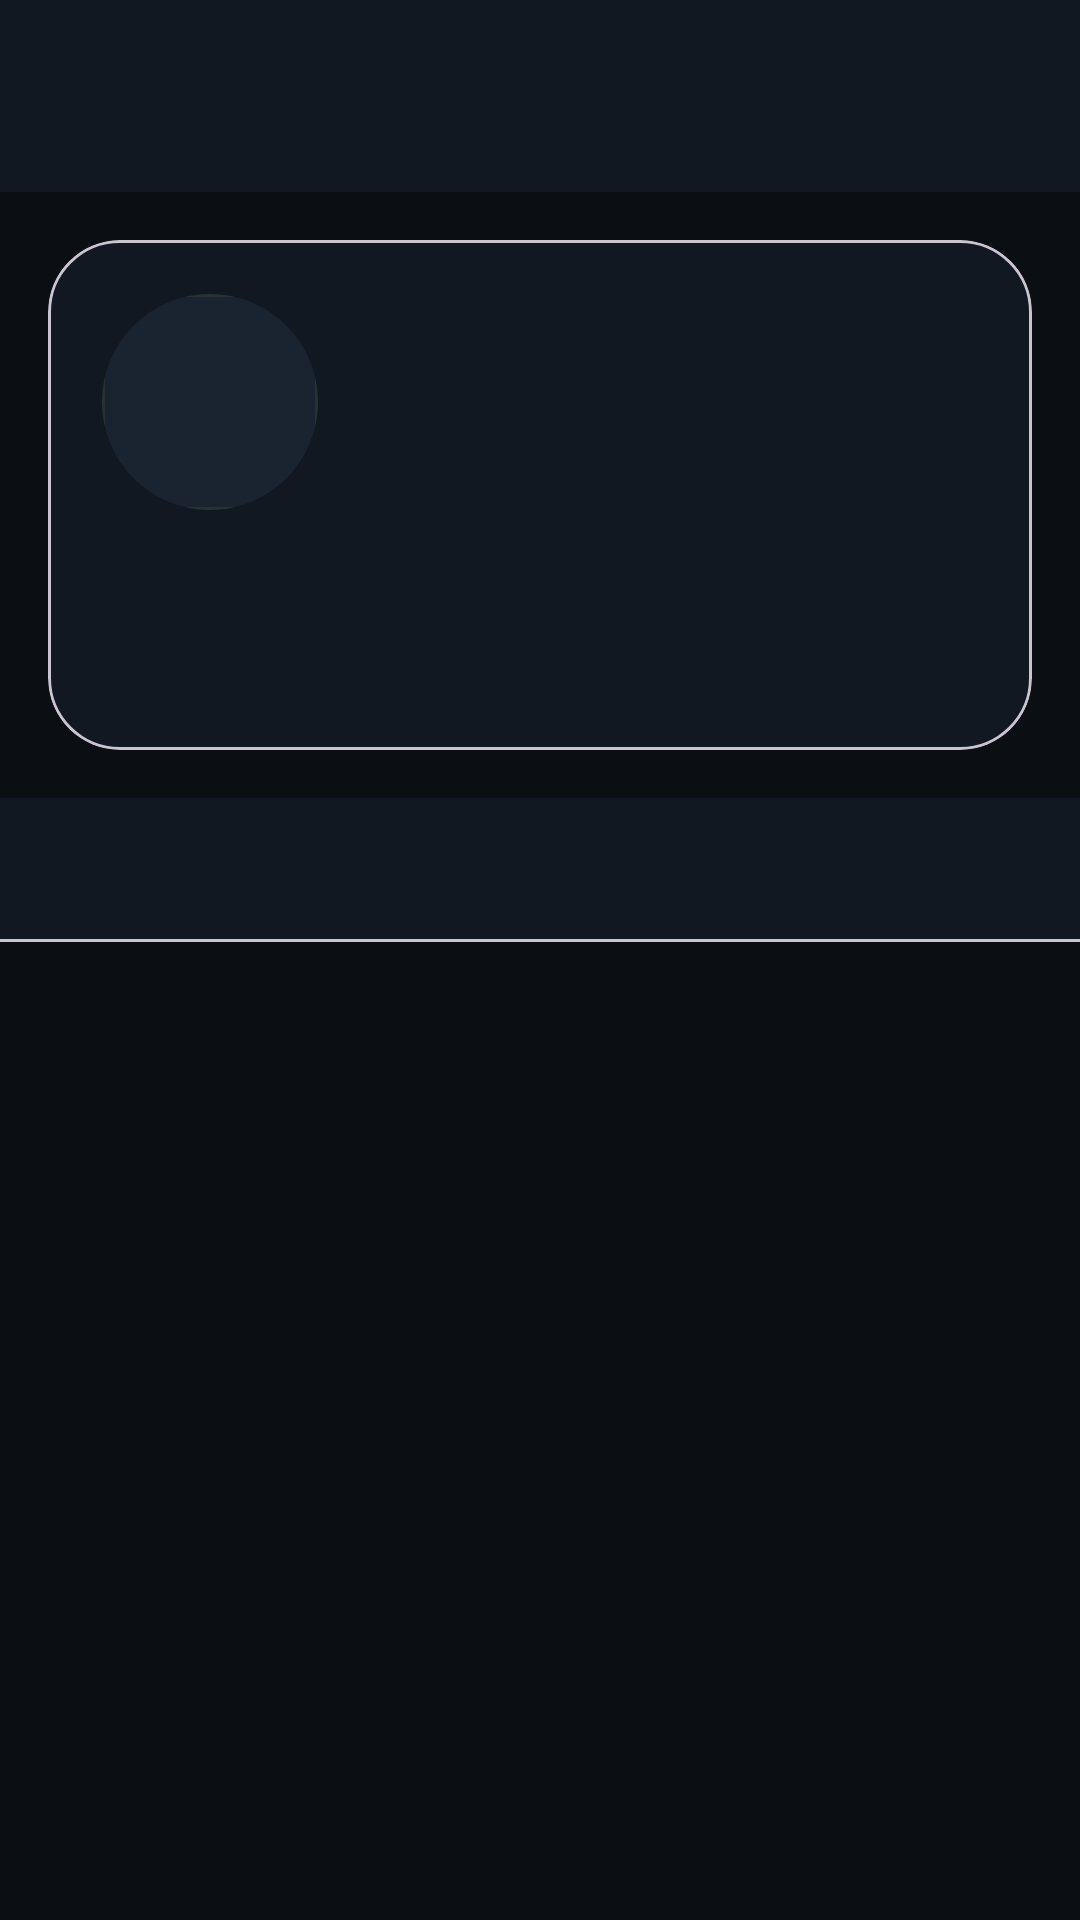

Reconstruct the res/layout file that produces this screen, plus the resources it refers to.
<!-- AndroidManifest.xml: application theme Theme.FiTrack -->
<!-- res/layout/activity_client_profile.xml -->
<?xml version="1.0" encoding="utf-8"?>
<LinearLayout xmlns:android="http://schemas.android.com/apk/res/android"
    xmlns:app="http://schemas.android.com/apk/res-auto"
    xmlns:tools="http://schemas.android.com/tools"
    android:layout_width="match_parent"
    android:layout_height="match_parent"
    android:background="@color/fitness_background"
    android:orientation="vertical"
    tools:context=".activities.ClientProfileActivity">

    <com.google.android.material.appbar.MaterialToolbar
        android:id="@+id/profileToolbar"
        android:layout_width="match_parent"
        android:layout_height="wrap_content"
        android:background="@color/fitness_surface"
        android:titleTextColor="@color/white" />

    <com.google.android.material.card.MaterialCardView
        android:layout_width="match_parent"
        android:layout_height="wrap_content"
        android:layout_margin="16dp"
        app:cardBackgroundColor="@color/fitness_surface"
        app:cardCornerRadius="24dp">

        <LinearLayout
            android:layout_width="match_parent"
            android:layout_height="wrap_content"
            android:orientation="vertical"
            android:padding="18dp">

            <LinearLayout
                android:layout_width="match_parent"
                android:layout_height="wrap_content"
                android:gravity="center_vertical"
                android:orientation="horizontal">

                <com.google.android.material.imageview.ShapeableImageView
                    android:id="@+id/clientProfileAvatar"
                    android:layout_width="72dp"
                    android:layout_height="72dp"
                    android:layout_marginEnd="16dp"
                    android:background="@drawable/bg_input_dark"
                    android:scaleType="centerCrop"
                    android:src="@android:drawable/sym_def_app_icon"
                    app:shapeAppearanceOverlay="@style/ShapeAppearanceOverlay.App.CornerSize50Percent" />

                <LinearLayout
                    android:layout_width="0dp"
                    android:layout_height="wrap_content"
                    android:layout_weight="1"
                    android:orientation="vertical">

                    <TextView
                        android:id="@+id/clientName"
                        android:layout_width="wrap_content"
                        android:layout_height="wrap_content"
                        android:textColor="@color/white"
                        android:textSize="24sp"
                        android:textStyle="bold" />

                    <TextView
                        android:id="@+id/clientGoal"
                        android:layout_width="wrap_content"
                        android:layout_height="wrap_content"
                        android:layout_marginTop="6dp"
                        android:textColor="@color/fitness_secondary" />
                </LinearLayout>
            </LinearLayout>

            <LinearLayout
                android:layout_width="match_parent"
                android:layout_height="wrap_content"
                android:layout_marginTop="14dp"
                android:orientation="horizontal">

                <TextView
                    android:id="@+id/clientWeight"
                    android:layout_width="0dp"
                    android:layout_height="wrap_content"
                    android:layout_weight="1"
                    android:textColor="#D9E8F1F2" />

                <TextView
                    android:id="@+id/clientAttendance"
                    android:layout_width="0dp"
                    android:layout_height="wrap_content"
                    android:layout_weight="1"
                    android:textColor="#D9E8F1F2" />
            </LinearLayout>

            <LinearLayout
                android:layout_width="match_parent"
                android:layout_height="wrap_content"
                android:layout_marginTop="10dp"
                android:orientation="horizontal">

                <TextView
                    android:id="@+id/clientJoinDate"
                    android:layout_width="0dp"
                    android:layout_height="wrap_content"
                    android:layout_weight="1"
                    android:textColor="#D9E8F1F2" />

                <TextView
                    android:id="@+id/clientBmi"
                    android:layout_width="0dp"
                    android:layout_height="wrap_content"
                    android:layout_weight="1"
                    android:textColor="#D9E8F1F2" />
            </LinearLayout>
        </LinearLayout>
    </com.google.android.material.card.MaterialCardView>

    <com.google.android.material.tabs.TabLayout
        android:id="@+id/tabLayout"
        android:layout_width="match_parent"
        android:layout_height="wrap_content"
        app:tabIndicatorColor="@color/fitness_primary"
        app:tabSelectedTextColor="@color/fitness_primary"
        app:tabTextColor="#B3E8F1F2" />

    <androidx.viewpager2.widget.ViewPager2
        android:id="@+id/viewPager"
        android:layout_width="match_parent"
        android:layout_height="0dp"
        android:layout_weight="1" />

</LinearLayout>
<!-- resources referenced by this layout -->
<resources>
  <color name="fitness_background">#FF0B0F14</color>
  <color name="fitness_primary">#FF00E676</color>
  <color name="fitness_secondary">#FF00B0FF</color>
  <color name="fitness_surface">#FF121821</color>
  <color name="white">#FFFFFFFF</color>
  <!-- drawable bg_input_dark (drawable) -->
  <?xml version="1.0" encoding="utf-8"?>
  <shape xmlns:android="http://schemas.android.com/apk/res/android" android:shape="rectangle">
      <solid android:color="#FF1A2430" />
      <corners android:radius="16dp" />
      <stroke android:width="1dp" android:color="#FF263238" />
  </shape>
  <style name="ShapeAppearanceOverlay.App.CornerSize50Percent" parent="">
          <item name="cornerSize">50%</item>
      </style>
  <style name="Theme.FiTrack" parent="Theme.Material3.DayNight.NoActionBar">
          <item name="colorPrimary">@color/fitness_primary</item>
          <item name="colorPrimaryContainer">@color/fitness_primary_dark</item>
          <item name="colorOnPrimary">@color/black</item>
          <item name="colorSecondary">@color/fitness_secondary</item>
          <item name="colorOnSecondary">@color/black</item>
          <item name="android:colorBackground">@color/fitness_background</item>
          <item name="colorOnBackground">@color/fitness_on_background</item>
          <item name="colorSurface">@color/fitness_surface</item>
          <item name="colorOnSurface">@color/fitness_on_surface</item>
          <item name="colorSurfaceVariant">@color/fitness_surface_variant</item>
          <item name="colorOutline">@color/fitness_outline</item>
          <item name="android:statusBarColor">@color/fitness_background</item>
          <item name="android:navigationBarColor">@color/fitness_background</item>
      </style>
  <color name="fitness_primary_dark">#FF00C853</color>
  <color name="black">#FF000000</color>
  <color name="fitness_on_background">#FFE8F1F2</color>
  <color name="fitness_on_surface">#FFE8F1F2</color>
  <color name="fitness_surface_variant">#FF1A2430</color>
  <color name="fitness_outline">#FF263238</color>
</resources>
